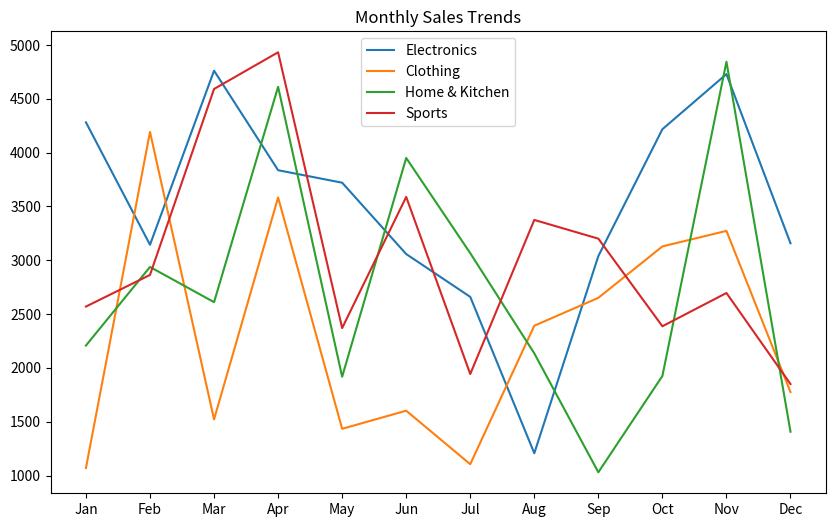
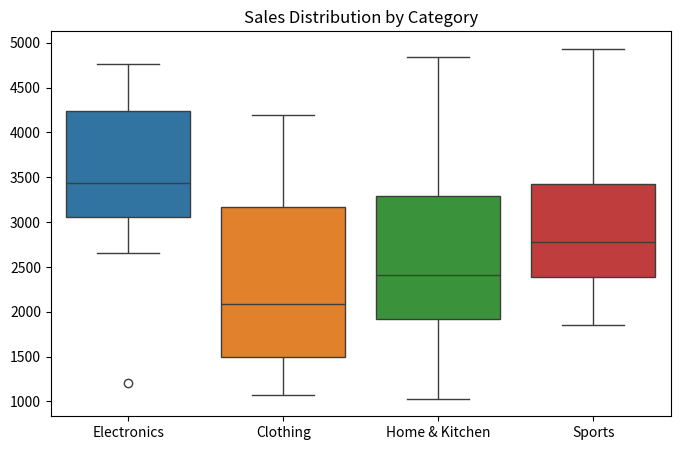

Here is the Python script that generated these plots, in order:
import numpy as np
import pandas as pd
import matplotlib.pyplot as plt
import seaborn as sns

#1
np.random.seed(102317157)
sales_data = np.random.randint(1000, 5000, (12, 4))
months = ['Jan', 'Feb', 'Mar', 'Apr', 'May', 'Jun', 'Jul', 'Aug', 'Sep', 'Oct', 'Nov', 'Dec']
categories = ['Electronics', 'Clothing', 'Home & Kitchen', 'Sports']
df = pd.DataFrame(sales_data, columns=categories, index=months)
print(df.head())
print(df.describe())

df['Total Sales'] = df.sum(axis=1)
df['Growth Rate'] = df['Total Sales'].pct_change() * 100

total_sales_per_category = df[categories].sum()
total_sales_per_month = df['Total Sales']
avg_growth = df[categories].pct_change().mean()

if 102317157 % 2 == 0:
    df['Electronics'] = df['Electronics'] * 0.9
else:
    df['Clothing'] = df['Clothing'] * 0.85

plt.figure(figsize=(10, 6))
for category in categories:
    plt.plot(df.index, df[category], label=category)
plt.legend()
plt.title('Monthly Sales Trends')
plt.show()

plt.figure(figsize=(8, 5))
sns.boxplot(data=df[categories])
plt.title('Sales Distribution by Category')
plt.show()

#2
array = np.array([[1, -2, 3], [-4, 5, -6]])
abs_array = np.abs(array)
p25 = np.percentile(array, 25, axis=None)
p50 = np.percentile(array, 50, axis=None)
p75 = np.percentile(array, 75, axis=None)
mean_array = np.mean(array)
median_array = np.median(array)
std_array = np.std(array)

print(abs_array, p25, p50, p75, mean_array, median_array, std_array)

#3
a = np.array([-1.8, -1.6, -0.5, 0.5, 1.6, 1.8, 3.0])
floor_vals = np.floor(a)
ceil_vals = np.ceil(a)
trunc_vals = np.trunc(a)
rounded_vals = np.round(a)

print(floor_vals, ceil_vals, trunc_vals, rounded_vals)

#4
def swap_list_elements(lst, i, j):
    temp = lst[i]
    lst[i] = lst[j]
    lst[j] = temp
    return lst

lst = [10, 20, 30, 40, 50]
lst = swap_list_elements(lst, 1, 3)
print(lst)

#5
s = {1, 2, 3, 4}
s_list = list(s)
s_list[0], s_list[1] = s_list[1], s_list[0]
s = set(s_list)
print(s)
